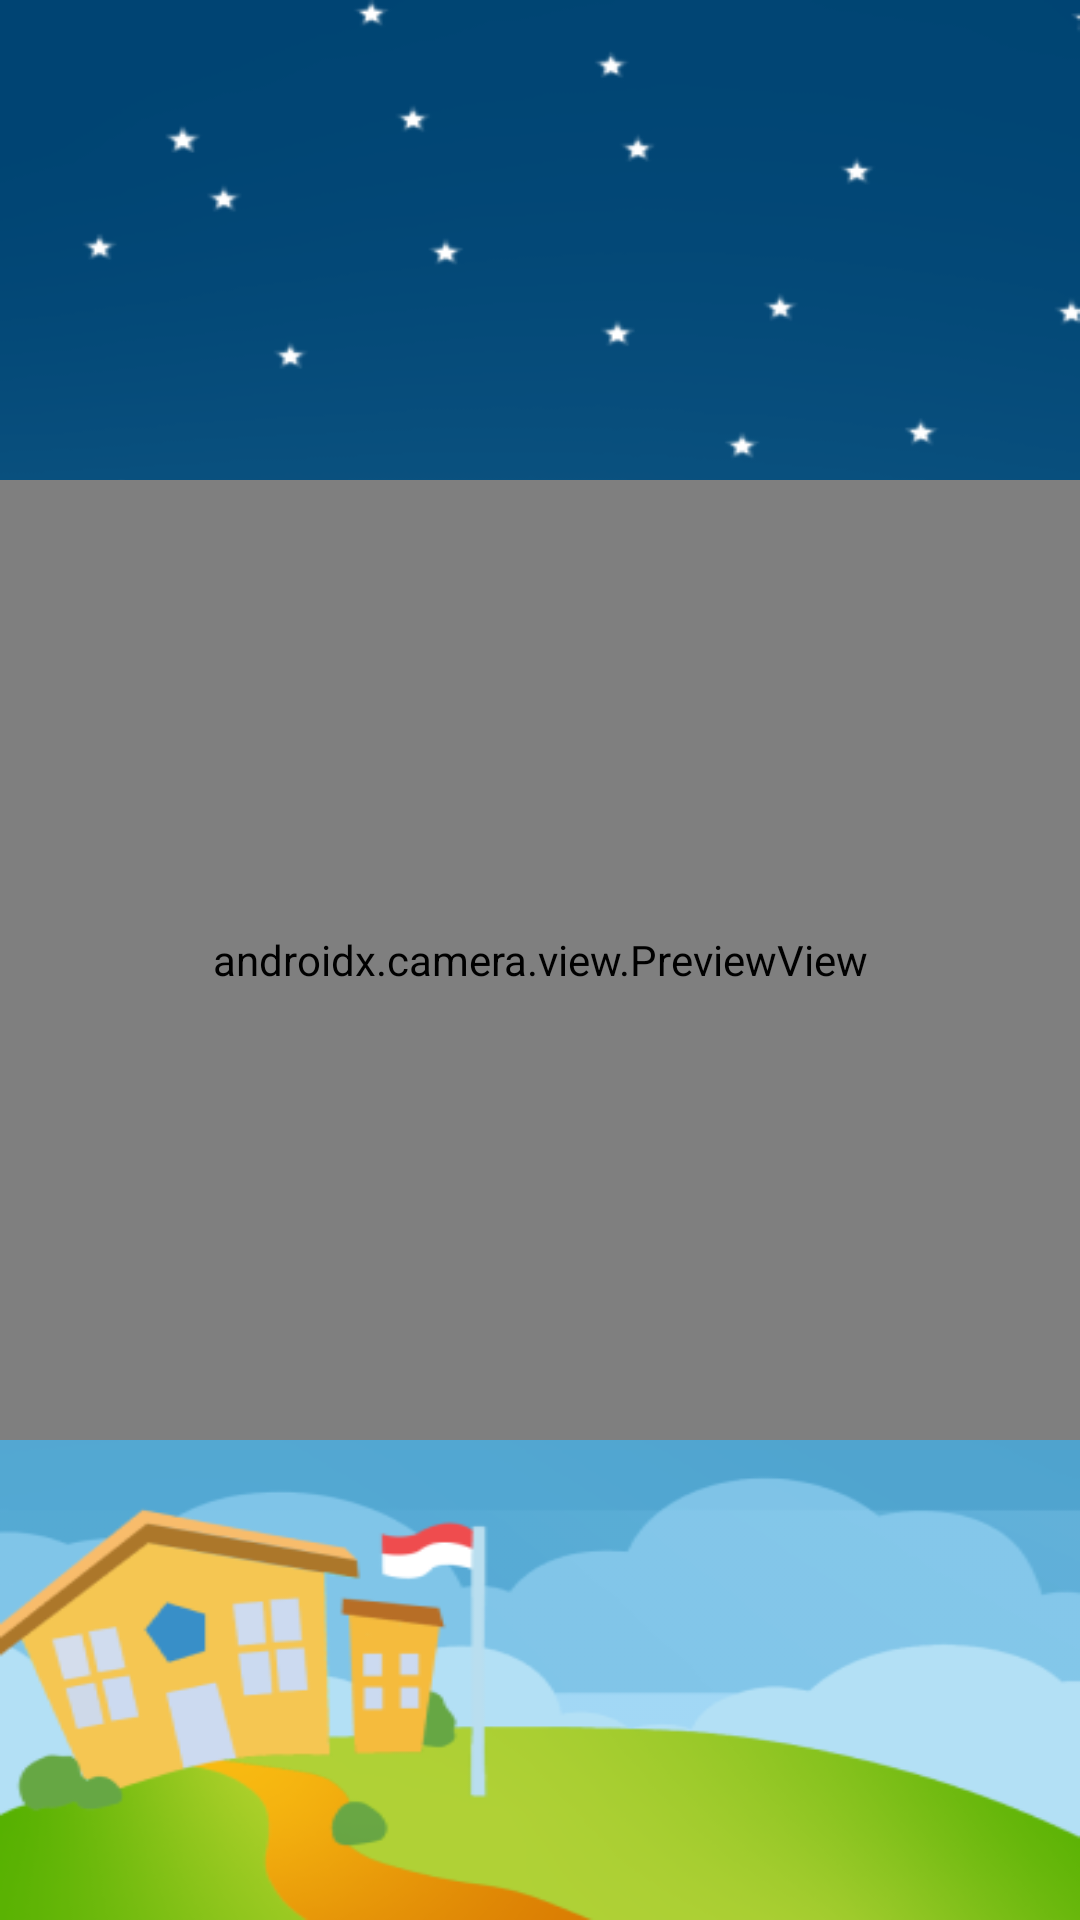

This screen was rendered from an Android layout file. Write that file and the resources it references.
<!-- AndroidManifest.xml: application theme Theme.HijaiyahKu_New -->
<!-- res/layout/activity_camera.xml -->
<?xml version="1.0" encoding="utf-8"?>
<androidx.constraintlayout.widget.ConstraintLayout xmlns:android="http://schemas.android.com/apk/res/android"
    xmlns:app="http://schemas.android.com/apk/res-auto"
    xmlns:tools="http://schemas.android.com/tools"
    android:layout_width="match_parent"
    android:background="@drawable/background"
    android:layout_height="match_parent"
    tools:context=".CameraActivity">

    <androidx.camera.view.PreviewView
        android:id="@+id/viewFinder"
        android:layout_width="match_parent"
        android:layout_height="320dp"
        app:layout_constraintBottom_toBottomOf="parent"
        app:layout_constraintEnd_toEndOf="parent"
        app:layout_constraintStart_toStartOf="parent"
        app:layout_constraintTop_toTopOf="parent" />

    <ImageView

        android:id="@+id/captureImage"
        android:layout_width="70dp"
        android:layout_height="70dp"
        android:layout_marginBottom="16dp"
        app:layout_constraintBottom_toBottomOf="parent"
        app:layout_constraintEnd_toEndOf="parent"
        app:layout_constraintStart_toStartOf="parent"
        app:layout_constraintTop_toBottomOf="@+id/viewFinder"
        app:srcCompat="@drawable/ic_take" />

    <ImageView
        android:id="@+id/switchCamera"
        android:layout_width="40dp"
        android:layout_height="40dp"
        android:layout_marginTop="16dp"
        android:layout_marginEnd="16dp"
        app:layout_constraintEnd_toEndOf="@+id/viewFinder"
        app:layout_constraintTop_toTopOf="parent"
        app:srcCompat="@drawable/ic_switch" />

</androidx.constraintlayout.widget.ConstraintLayout>
<!-- resources referenced by this layout -->
<resources>
  <!-- drawable background: png bitmap (drawable, 72078 bytes) -->
  <style name="Theme.HijaiyahKu_New" parent="Base.Theme.HijaiyahKu_New" />
  <style name="Base.Theme.HijaiyahKu_New" parent="Theme.Material3.DayNight.NoActionBar">
          
           <item name="colorPrimary">#E1BC62</item>
      </style>
</resources>
